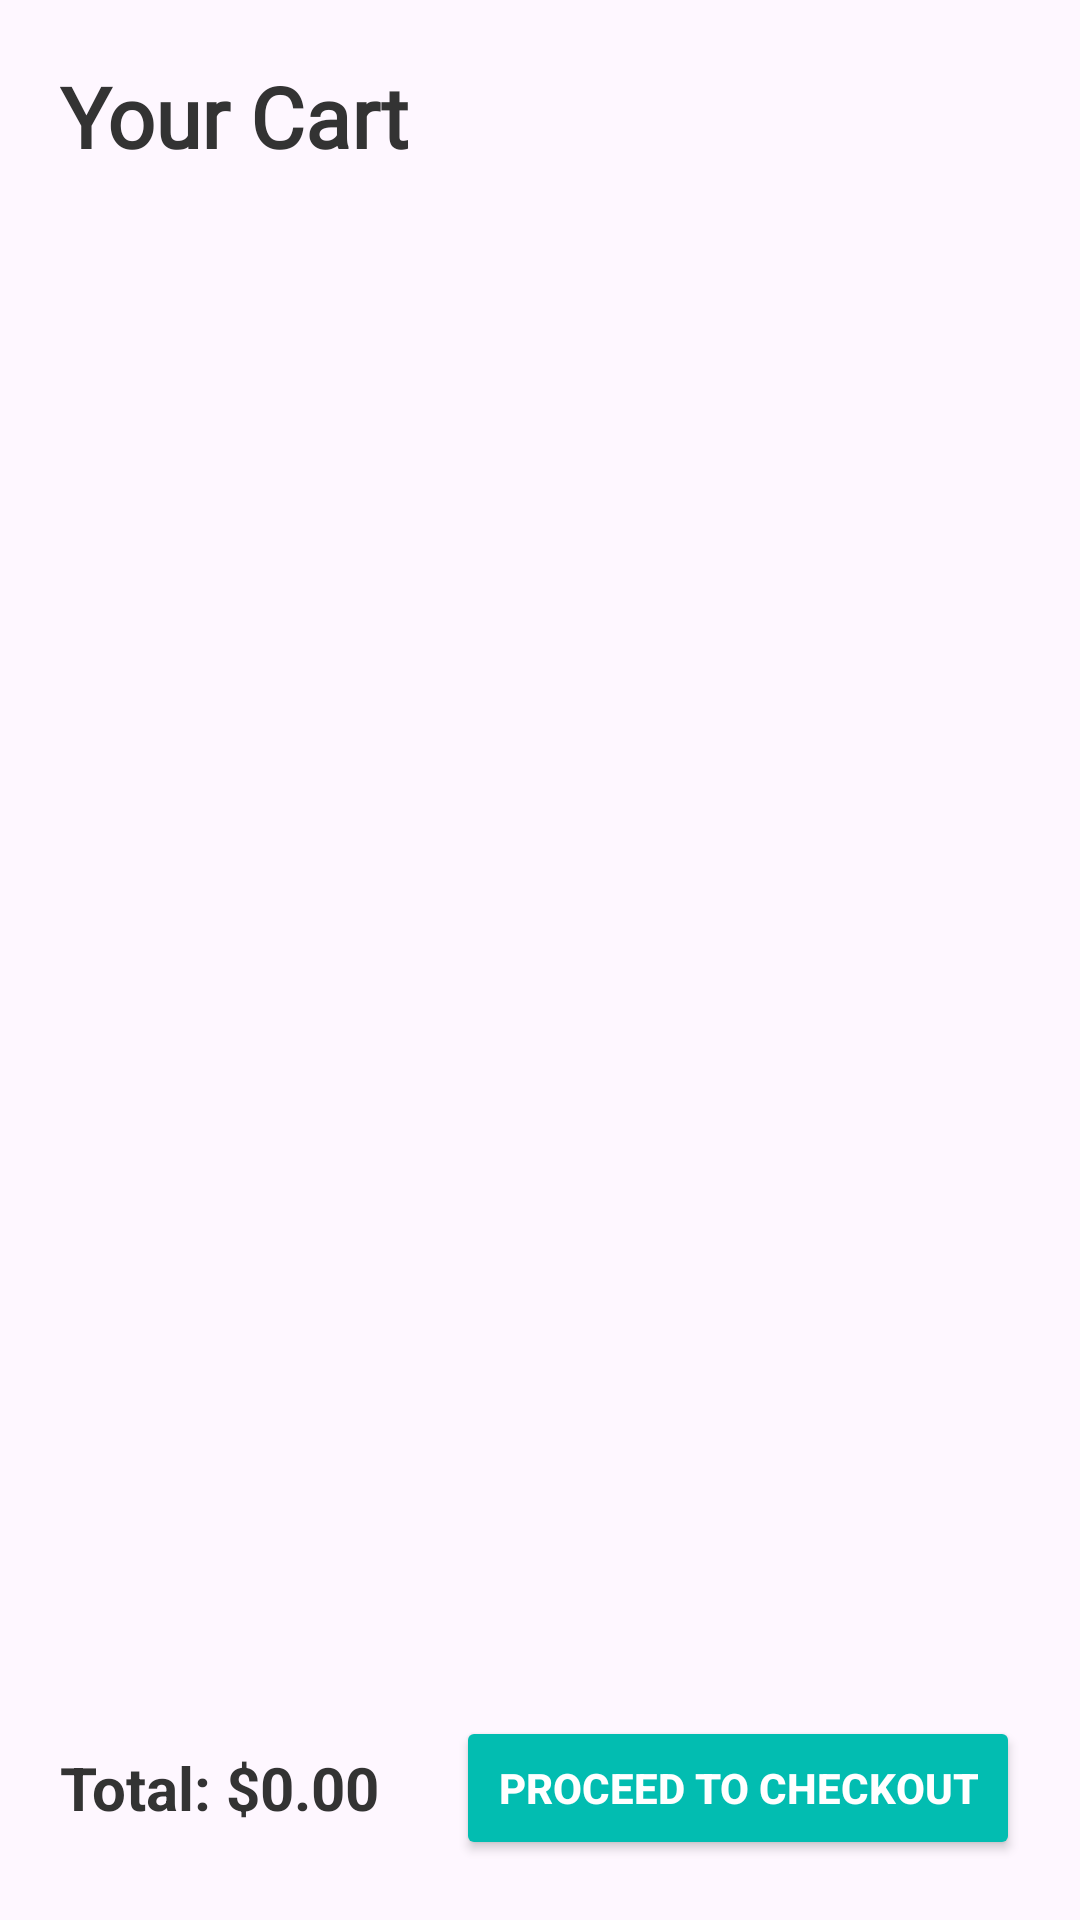

Layout XML and referenced resources for this Android screen:
<!-- AndroidManifest.xml: application theme Theme.Donation -->
<!-- res/layout/dialog_cart.xml -->
<?xml version="1.0" encoding="utf-8"?>
<LinearLayout xmlns:android="http://schemas.android.com/apk/res/android"
    android:layout_width="match_parent"
    android:layout_height="wrap_content"
    xmlns:app="http://schemas.android.com/apk/res-auto"
    android:orientation="vertical"
    android:padding="20dp"
    android:background="@drawable/rounded_dialog_bg">
    
    <RelativeLayout
        android:layout_width="match_parent"
        android:layout_height="wrap_content"
        android:layout_marginBottom="16dp">
        <TextView
            android:layout_width="wrap_content"
            android:layout_height="wrap_content"
            android:text="Your Cart"
            android:textColor="#333333"
            android:textSize="28sp"
            android:fontFamily="@font/andikaregular"
            android:textStyle="bold"
            android:layout_centerVertical="true" />
        <androidx.appcompat.widget.AppCompatButton
            android:id="@+id/close_cart_modal"
            android:layout_width="24dp"
            android:layout_height="24dp"
            android:layout_alignParentEnd="true"
            android:background="?attr/selectableItemBackgroundBorderless"
            android:src="@drawable/baseline_close_24"
            app:tint="@color/black"
            android:visibility="visible"
            android:contentDescription="Close Cart" />
    </RelativeLayout>
    
    <ScrollView
        android:layout_width="match_parent"
        android:layout_height="0dp"
        android:layout_weight="1"
        android:fillViewport="true"
        android:paddingBottom="8dp"
        android:paddingTop="8dp">
        <LinearLayout
            android:id="@+id/cart_items_list"
            android:layout_width="match_parent"
            android:layout_height="wrap_content"
            android:orientation="vertical">
            
        </LinearLayout>
    </ScrollView>
    <TextView
        android:id="@+id/empty_cart_message"
        android:layout_width="match_parent"
        android:layout_height="wrap_content"
        android:text="Your cart is empty."
        android:textAlignment="center"
        android:textColor="#666666"
        android:textSize="16sp"
        android:padding="24dp"
        android:visibility="gone"/>
    
    <LinearLayout
        android:layout_width="match_parent"
        android:layout_height="wrap_content"
        android:layout_marginTop="16dp"
        android:gravity="center_vertical"
        android:orientation="horizontal">
        <TextView
            android:id="@+id/cart_total"
            android:layout_width="0dp"
            android:layout_height="wrap_content"
            android:layout_weight="1"
            android:text="Total: $0.00"
            android:textColor="#333333"
            android:textSize="20sp"
            android:textStyle="bold" />
        <Button
            android:id="@+id/checkout_button"
            android:layout_width="wrap_content"
            android:layout_height="wrap_content"
            android:backgroundTint="#02bdb1"
            android:paddingStart="14dp"
            android:paddingEnd="14dp"
            android:text="Proceed to Checkout"
            android:textColor="@android:color/white"
            android:textSize="14sp"
            android:textStyle="bold" />
    </LinearLayout>
</LinearLayout>
<!-- resources referenced by this layout -->
<resources>
  <color name="black">#FF000000</color>
  <style name="Theme.Donation" parent="Base.Theme.Donation" />
  <style name="Base.Theme.Donation" parent="Theme.Material3.DayNight.NoActionBar">
          
          <item name="colorPrimary">@color/bluegreen</item>
      </style>
  <color name="bluegreen">#02bdb1</color>
</resources>
